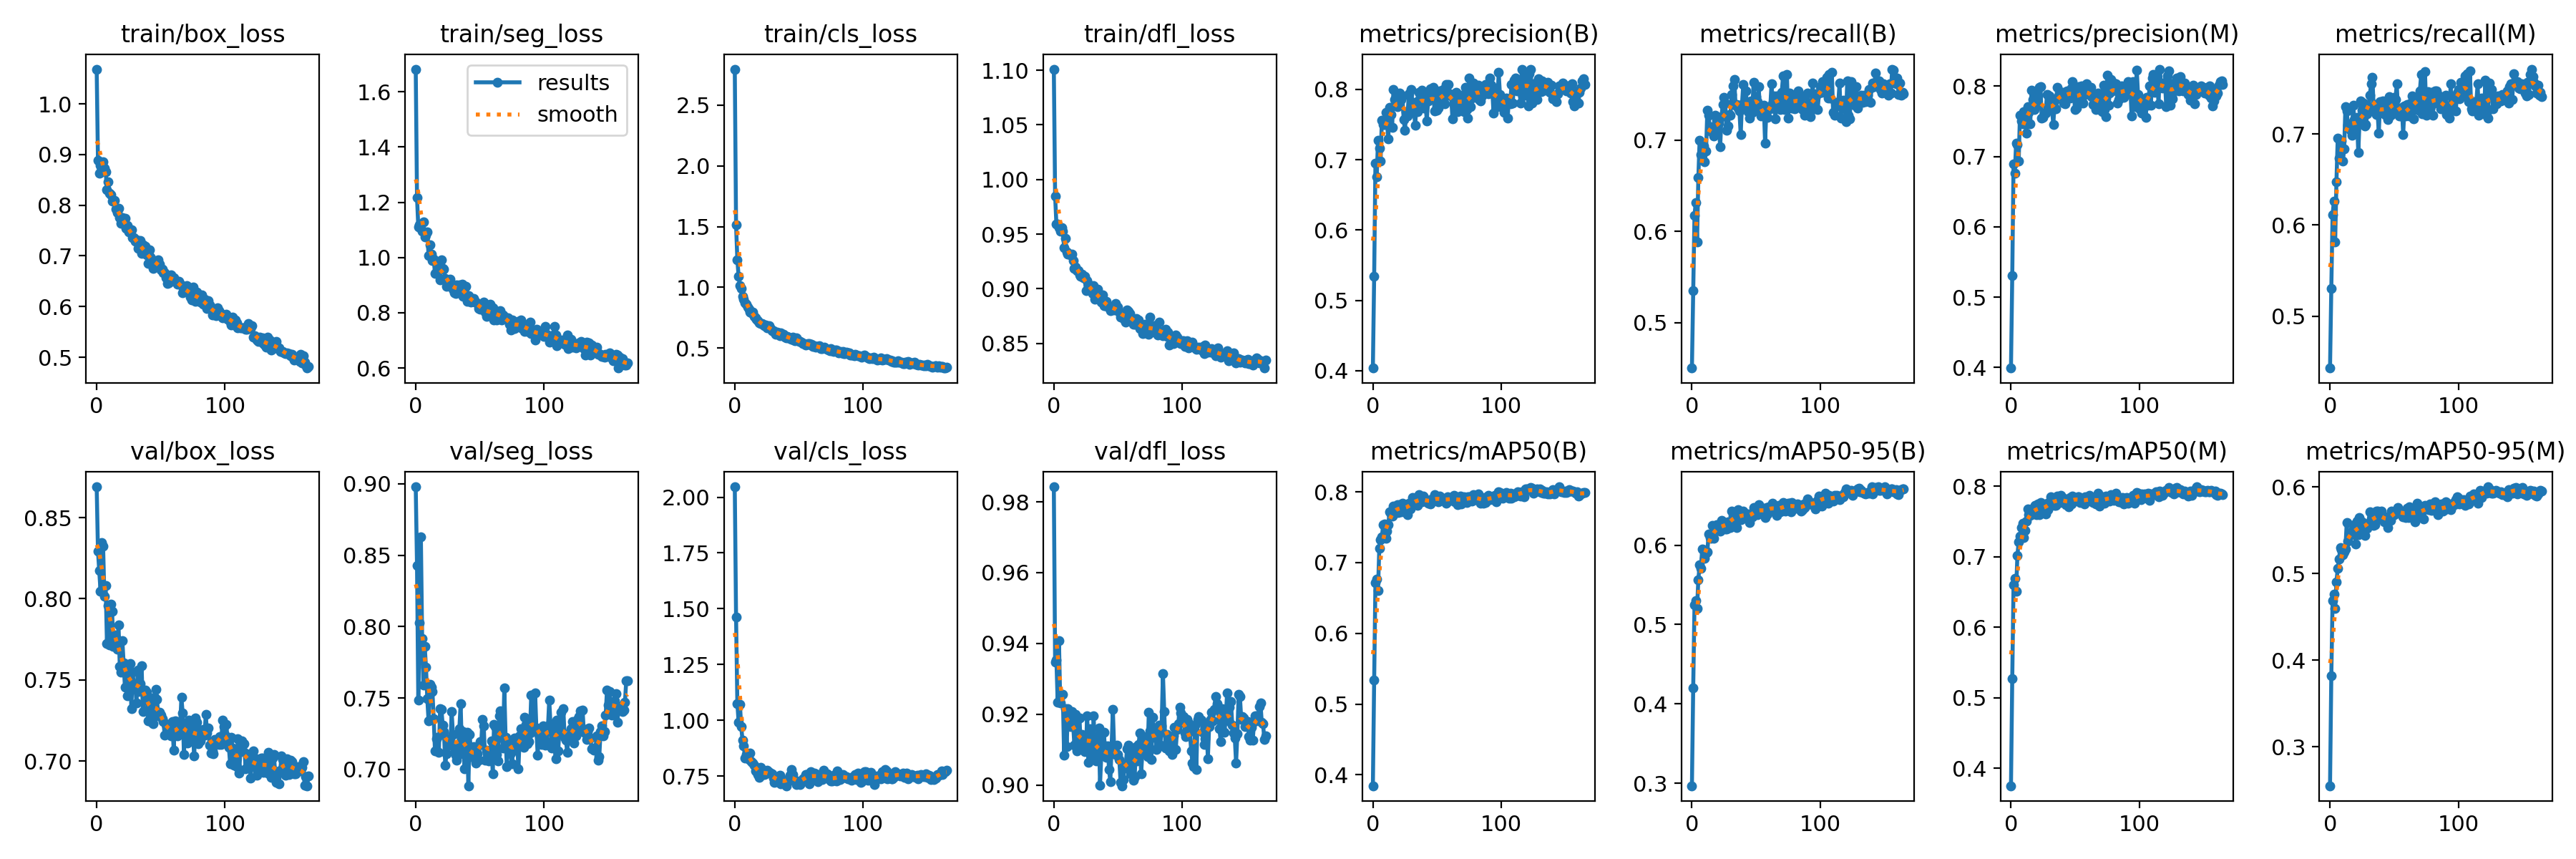

The file beside this chart, header and first rows:
epoch, train/box_loss, train/seg_loss, train/cls_loss, train/dfl_loss, metrics/precision(B), metrics/recall(B), metrics/mAP50(B), metrics/mAP50-95(B), metrics/precision(M), metrics/recall(M), metrics/mAP50(M), metrics/mAP50-95(M), val/box_loss, val/seg_loss, val/cls_loss, val/dfl_loss, lr/pg0, lr/pg1, lr/pg2
0, 1.069, 1.682, 2.794, 1.101, 0.4036, 0.4504, 0.3845, 0.2968, 0.3993, 0.4431, 0.375, 0.2548, 0.869, 0.8979, 2.046, 0.9842, 0.06803, 0.001091, 0.001091
1, 0.888, 1.218, 1.513, 0.985, 0.5338, 0.5349, 0.5335, 0.4204, 0.5305, 0.5306, 0.5274, 0.3815, 0.8295, 0.8428, 1.464, 0.9347, 0.03579, 0.00218, 0.00218
2, 0.8638, 1.11, 1.227, 0.9592, 0.6955, 0.6177, 0.6718, 0.5247, 0.69, 0.6114, 0.6606, 0.4688, 0.8173, 0.7488, 1.076, 0.9353, 0.003532, 0.003258, 0.003258
3, 0.8781, 1.117, 1.089, 0.9593, 0.6756, 0.6319, 0.6765, 0.5304, 0.6764, 0.6259, 0.6696, 0.4758, 0.8048, 0.8028, 0.9915, 0.9234, 0.003251, 0.003251, 0.003251
4, 0.8757, 1.106, 1.012, 0.9558, 0.7273, 0.5886, 0.6605, 0.5202, 0.7191, 0.5814, 0.6511, 0.46, 0.8347, 0.8631, 1.071, 0.9408, 0.003251, 0.003251, 0.003251
5, 0.8862, 1.094, 0.9903, 0.9529, 0.7168, 0.6591, 0.7202, 0.5565, 0.7173, 0.6477, 0.7016, 0.4902, 0.8325, 0.7916, 0.9723, 0.9231, 0.003235, 0.003235, 0.003235
6, 0.8728, 1.128, 0.9289, 0.9558, 0.6986, 0.7002, 0.7324, 0.5747, 0.6931, 0.695, 0.7214, 0.5058, 0.8014, 0.7592, 0.9117, 0.9256, 0.003218, 0.003218, 0.003218
7, 0.8661, 1.076, 0.9012, 0.9523, 0.756, 0.6845, 0.7361, 0.5706, 0.7586, 0.6733, 0.7296, 0.5166, 0.8081, 0.7862, 0.8856, 0.9257, 0.003202, 0.003202, 0.003202
8, 0.8306, 1.082, 0.8742, 0.9377, 0.7504, 0.6908, 0.753, 0.595, 0.7503, 0.6866, 0.7416, 0.5299, 0.7725, 0.7715, 0.8309, 0.9085, 0.003186, 0.003186, 0.003186
9, 0.8462, 1.094, 0.8639, 0.9462, 0.75, 0.6935, 0.754, 0.5941, 0.7469, 0.6921, 0.747, 0.5271, 0.7957, 0.7497, 0.8461, 0.9215, 0.003169, 0.003169, 0.003169
10, 0.8236, 1.006, 0.8393, 0.9335, 0.767, 0.6764, 0.7344, 0.5834, 0.7637, 0.6702, 0.7272, 0.5215, 0.7715, 0.7341, 0.8404, 0.9109, 0.003153, 0.003153, 0.003153
11, 0.8214, 1.045, 0.8184, 0.9315, 0.7525, 0.6878, 0.7441, 0.5892, 0.7477, 0.6833, 0.7374, 0.5252, 0.7969, 0.7594, 0.8241, 0.9216, 0.003137, 0.003137, 0.003137
12, 0.8078, 1.012, 0.7961, 0.9316, 0.7295, 0.7327, 0.7538, 0.5911, 0.733, 0.7299, 0.75, 0.5283, 0.7923, 0.7575, 0.8516, 0.9201, 0.00312, 0.00312, 0.00312
13, 0.8101, 0.99, 0.7892, 0.9309, 0.7748, 0.7276, 0.7712, 0.6141, 0.7708, 0.7254, 0.7677, 0.5586, 0.7708, 0.7548, 0.8137, 0.9165, 0.003104, 0.003104, 0.003104
14, 0.8089, 0.9951, 0.7941, 0.9316, 0.7643, 0.7101, 0.7687, 0.6094, 0.7632, 0.7091, 0.7598, 0.5369, 0.7777, 0.7355, 0.8084, 0.9208, 0.003088, 0.003088, 0.003088
15, 0.7927, 0.9415, 0.7642, 0.9256, 0.7455, 0.7147, 0.7658, 0.6083, 0.746, 0.7114, 0.7585, 0.5442, 0.776, 0.7128, 0.7985, 0.9174, 0.003071, 0.003071, 0.003071
16, 0.7848, 0.946, 0.7484, 0.9188, 0.8003, 0.7126, 0.7795, 0.6251, 0.7944, 0.7044, 0.7652, 0.5443, 0.7688, 0.7213, 0.7726, 0.9114, 0.003055, 0.003055, 0.003055
17, 0.7939, 0.9761, 0.7399, 0.9198, 0.7855, 0.7044, 0.7694, 0.6083, 0.7807, 0.6988, 0.7607, 0.5455, 0.784, 0.7227, 0.7821, 0.92, 0.003039, 0.003039, 0.003039
18, 0.7756, 0.9617, 0.7241, 0.9167, 0.7829, 0.7271, 0.7778, 0.62, 0.7673, 0.7318, 0.771, 0.5516, 0.7583, 0.712, 0.7571, 0.9097, 0.003022, 0.003022, 0.003022
19, 0.7646, 0.9194, 0.7093, 0.9165, 0.7758, 0.7217, 0.782, 0.6258, 0.7696, 0.7158, 0.7729, 0.5567, 0.755, 0.7428, 0.7441, 0.9114, 0.003006, 0.003006, 0.003006
20, 0.7748, 0.9908, 0.7007, 0.9124, 0.7769, 0.7118, 0.7706, 0.6203, 0.7726, 0.7075, 0.7595, 0.5337, 0.7742, 0.7423, 0.7888, 0.9189, 0.00299, 0.00299, 0.00299
21, 0.7725, 0.9594, 0.7015, 0.9113, 0.795, 0.7184, 0.7814, 0.6218, 0.7864, 0.7183, 0.7745, 0.5607, 0.7604, 0.7312, 0.7652, 0.9105, 0.002973, 0.002973, 0.002973
22, 0.7734, 0.9587, 0.6998, 0.913, 0.7854, 0.6925, 0.7714, 0.6175, 0.7982, 0.6799, 0.76, 0.5451, 0.7456, 0.7263, 0.7571, 0.9144, 0.002957, 0.002957, 0.002957
23, 0.7545, 0.9238, 0.6865, 0.9104, 0.7911, 0.7257, 0.7834, 0.6308, 0.7989, 0.7132, 0.7769, 0.5646, 0.7597, 0.7032, 0.7563, 0.9127, 0.002941, 0.002941, 0.002941
24, 0.7604, 0.896, 0.6897, 0.9116, 0.7574, 0.7388, 0.7716, 0.6239, 0.7549, 0.7363, 0.7672, 0.5512, 0.7401, 0.711, 0.7594, 0.9095, 0.002924, 0.002924, 0.002924
25, 0.7474, 0.9036, 0.67, 0.8984, 0.7423, 0.7466, 0.779, 0.6289, 0.7558, 0.7263, 0.7693, 0.5593, 0.7585, 0.7215, 0.7753, 0.9107, 0.002908, 0.002908, 0.002908
26, 0.749, 0.9169, 0.6777, 0.9074, 0.7683, 0.7405, 0.7817, 0.6199, 0.7618, 0.7335, 0.7712, 0.556, 0.7599, 0.7197, 0.7686, 0.9195, 0.002892, 0.002892, 0.002892
27, 0.751, 0.9201, 0.6834, 0.904, 0.7623, 0.7111, 0.768, 0.6207, 0.7612, 0.7088, 0.761, 0.5439, 0.7324, 0.7169, 0.7659, 0.9064, 0.002875, 0.002875, 0.002875
28, 0.736, 0.8971, 0.6607, 0.8996, 0.7939, 0.7159, 0.7841, 0.629, 0.7886, 0.71, 0.7757, 0.5533, 0.7546, 0.7404, 0.7629, 0.9159, 0.002859, 0.002859, 0.002859
29, 0.7359, 0.8861, 0.6461, 0.8991, 0.7717, 0.7278, 0.7756, 0.6253, 0.7695, 0.7223, 0.7666, 0.552, 0.747, 0.7246, 0.7582, 0.9135, 0.002843, 0.002843, 0.002843
30, 0.7296, 0.8722, 0.6414, 0.8954, 0.7996, 0.7275, 0.7806, 0.622, 0.7865, 0.7271, 0.7757, 0.558, 0.7471, 0.7122, 0.7416, 0.9075, 0.002826, 0.002826, 0.002826
31, 0.7323, 0.8707, 0.6308, 0.903, 0.7734, 0.7503, 0.7917, 0.6432, 0.7684, 0.7426, 0.7848, 0.5711, 0.7359, 0.7101, 0.7203, 0.9196, 0.00281, 0.00281, 0.00281
32, 0.7145, 0.9012, 0.6118, 0.8902, 0.7694, 0.7594, 0.7875, 0.6362, 0.7655, 0.7551, 0.7813, 0.5633, 0.7561, 0.7067, 0.725, 0.9097, 0.002794, 0.002794, 0.002794
33, 0.7253, 0.8925, 0.6322, 0.8967, 0.7492, 0.7663, 0.7893, 0.6412, 0.7452, 0.7621, 0.7817, 0.5675, 0.7428, 0.7152, 0.7381, 0.9069, 0.002777, 0.002777, 0.002777
34, 0.7309, 0.9006, 0.6291, 0.8997, 0.7831, 0.7384, 0.7859, 0.6327, 0.779, 0.7295, 0.7726, 0.5557, 0.7477, 0.7287, 0.7374, 0.9132, 0.002761, 0.002761, 0.002761
35, 0.7045, 0.8797, 0.6044, 0.8913, 0.768, 0.7393, 0.7804, 0.6224, 0.7674, 0.7322, 0.7733, 0.556, 0.7588, 0.746, 0.7531, 0.9162, 0.002745, 0.002745, 0.002745
36, 0.7215, 0.904, 0.6256, 0.891, 0.7959, 0.7356, 0.7957, 0.645, 0.7987, 0.7215, 0.7865, 0.5718, 0.7304, 0.7109, 0.715, 0.9001, 0.002728, 0.002728, 0.002728
37, 0.7059, 0.8599, 0.615, 0.8877, 0.7908, 0.732, 0.7875, 0.6346, 0.7864, 0.7251, 0.7784, 0.5717, 0.7428, 0.7264, 0.7274, 0.9086, 0.002712, 0.002712, 0.002712
38, 0.7191, 0.8869, 0.6119, 0.8945, 0.7991, 0.7064, 0.7861, 0.6318, 0.7926, 0.701, 0.7769, 0.5636, 0.7438, 0.7006, 0.7147, 0.9116, 0.002696, 0.002696, 0.002696
39, 0.7019, 0.8959, 0.5928, 0.8842, 0.7938, 0.7394, 0.7938, 0.6397, 0.7902, 0.7356, 0.7867, 0.5697, 0.7423, 0.7253, 0.7236, 0.915, 0.002679, 0.002679, 0.002679
40, 0.6848, 0.8417, 0.5824, 0.8846, 0.7733, 0.7613, 0.7919, 0.643, 0.7899, 0.7336, 0.7826, 0.5722, 0.725, 0.726, 0.7062, 0.9092, 0.002663, 0.002663, 0.002663
41, 0.7118, 0.8625, 0.5969, 0.8881, 0.781, 0.741, 0.7884, 0.64, 0.7764, 0.7362, 0.7829, 0.5664, 0.7326, 0.6886, 0.7348, 0.9079, 0.002647, 0.002647, 0.002647
42, 0.6979, 0.8455, 0.5891, 0.8842, 0.7553, 0.7541, 0.7863, 0.6359, 0.7745, 0.7259, 0.7785, 0.5598, 0.7375, 0.7243, 0.7292, 0.9111, 0.00263, 0.00263, 0.00263
43, 0.693, 0.8388, 0.5802, 0.8826, 0.7837, 0.7367, 0.7833, 0.6366, 0.7927, 0.7212, 0.774, 0.5611, 0.7238, 0.713, 0.7543, 0.9044, 0.002614, 0.002614, 0.002614
44, 0.675, 0.841, 0.5755, 0.8802, 0.7934, 0.731, 0.7855, 0.639, 0.7929, 0.7285, 0.7772, 0.5616, 0.7229, 0.7109, 0.7781, 0.901, 0.002598, 0.002598, 0.002598
45, 0.6864, 0.8524, 0.5921, 0.8834, 0.8011, 0.7243, 0.783, 0.6287, 0.792, 0.7156, 0.7707, 0.5529, 0.7392, 0.7158, 0.7566, 0.9107, 0.002581, 0.002581, 0.002581
46, 0.6893, 0.8397, 0.5703, 0.8828, 0.788, 0.7428, 0.7903, 0.6371, 0.7832, 0.7412, 0.7839, 0.5661, 0.7443, 0.7073, 0.7359, 0.9214, 0.002565, 0.002565, 0.002565
47, 0.6874, 0.8394, 0.5633, 0.8805, 0.8025, 0.7306, 0.7866, 0.636, 0.7978, 0.7206, 0.7749, 0.5616, 0.7379, 0.7045, 0.7319, 0.9102, 0.002549, 0.002549, 0.002549
48, 0.6928, 0.8343, 0.5864, 0.8866, 0.7693, 0.7633, 0.7964, 0.6473, 0.8065, 0.7246, 0.7861, 0.5716, 0.728, 0.7111, 0.7129, 0.9086, 0.002532, 0.002532, 0.002532
49, 0.6839, 0.8143, 0.5697, 0.8809, 0.7906, 0.7387, 0.7929, 0.6438, 0.7869, 0.7327, 0.7835, 0.569, 0.7299, 0.7066, 0.7231, 0.9113, 0.002516, 0.002516, 0.002516
50, 0.6727, 0.8115, 0.5544, 0.883, 0.7704, 0.7481, 0.7878, 0.6438, 0.7667, 0.7402, 0.7798, 0.5682, 0.7283, 0.7196, 0.723, 0.9087, 0.0025, 0.0025, 0.0025
51, 0.6742, 0.8199, 0.5532, 0.8783, 0.7734, 0.7423, 0.7862, 0.6387, 0.7686, 0.7381, 0.7796, 0.5707, 0.7261, 0.7176, 0.7103, 0.9073, 0.002483, 0.002483, 0.002483
52, 0.6666, 0.8124, 0.5471, 0.8743, 0.7977, 0.7589, 0.7944, 0.6509, 0.7937, 0.7549, 0.7854, 0.573, 0.7242, 0.7352, 0.7197, 0.9008, 0.002467, 0.002467, 0.002467
53, 0.6665, 0.8396, 0.5378, 0.8755, 0.7942, 0.7328, 0.7916, 0.6463, 0.7998, 0.7245, 0.7847, 0.5762, 0.716, 0.7307, 0.7367, 0.8998, 0.002451, 0.002451, 0.002451
54, 0.6563, 0.8012, 0.5388, 0.874, 0.7848, 0.7266, 0.7877, 0.641, 0.7779, 0.7195, 0.777, 0.5711, 0.7227, 0.7065, 0.7412, 0.9017, 0.002434, 0.002434, 0.002434
55, 0.6463, 0.7877, 0.5244, 0.8721, 0.8003, 0.7274, 0.7886, 0.6443, 0.8006, 0.7201, 0.7792, 0.5695, 0.7228, 0.7136, 0.7576, 0.9049, 0.002418, 0.002418, 0.002418
56, 0.6466, 0.7916, 0.5311, 0.8692, 0.7799, 0.7384, 0.7893, 0.6461, 0.7761, 0.7289, 0.7765, 0.5703, 0.7176, 0.7115, 0.7577, 0.9054, 0.002402, 0.002402, 0.002402
57, 0.6615, 0.7932, 0.537, 0.8806, 0.8069, 0.6971, 0.7838, 0.635, 0.7967, 0.6993, 0.7752, 0.5657, 0.7227, 0.7058, 0.748, 0.9103, 0.002385, 0.002385, 0.002385
58, 0.6627, 0.8309, 0.5368, 0.8793, 0.7922, 0.7334, 0.7933, 0.6472, 0.7885, 0.7304, 0.7854, 0.5699, 0.7154, 0.7125, 0.7161, 0.9112, 0.002369, 0.002369, 0.002369
59, 0.6556, 0.8043, 0.525, 0.8774, 0.8068, 0.7247, 0.7872, 0.6394, 0.803, 0.7199, 0.7789, 0.5647, 0.7243, 0.7198, 0.7707, 0.9046, 0.002353, 0.002353, 0.002353
... 106 more rows
